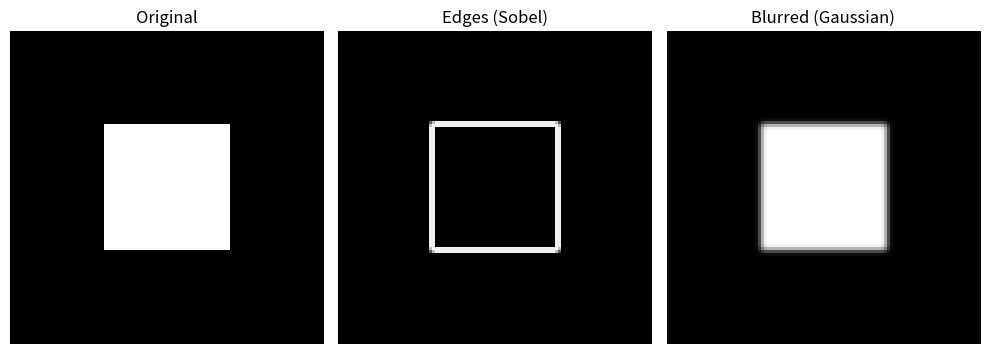

Write Python code to recreate this figure.
"""2D image convolution from scratch, used for edge detection and blurring."""

import numpy as np
import matplotlib.pyplot as plt


def pad_with_zeros(image: np.ndarray, pad: int) -> np.ndarray:
    """Wrap the image in a border of zero-valued pixels.

    Without a border the kernel can't be centred on the edge pixels, so the
    output would come out smaller than the input. Padding keeps the sizes equal.
    """
    height, width = image.shape
    padded = np.zeros((height + 2 * pad, width + 2 * pad))
    padded[pad:pad + height, pad:pad + width] = image
    return padded


def convolve(image: np.ndarray, kernel: np.ndarray) -> np.ndarray:
    """Slide a square kernel over a grayscale image and return the result.

    For each pixel the kernel is lined up on the surrounding neighbourhood,
    multiplied element-wise, and summed into a single output value.
    """
    kernel = np.flipud(np.fliplr(kernel))   # a true convolution flips the kernel
    k = kernel.shape[0]
    pad = k // 2
    padded = pad_with_zeros(image, pad)

    output = np.zeros_like(image, dtype=float)
    for y in range(image.shape[0]):
        for x in range(image.shape[1]):
            region = padded[y:y + k, x:x + k]
            output[y, x] = np.sum(region * kernel)
    return output


def gaussian_kernel(size: int, sigma: float) -> np.ndarray:
    """Create a (size x size) Gaussian blur kernel that sums to 1."""
    ax = np.arange(size) - size // 2
    xx, yy = np.meshgrid(ax, ax)
    kernel = np.exp(-(xx ** 2 + yy ** 2) / (2 * sigma ** 2))
    return kernel / kernel.sum()


def main() -> None:
    # A simple test image: a bright square sitting on a dark background.
    image = np.zeros((100, 100))
    image[30:70, 30:70] = 1.0

    # Sobel kernels respond to intensity changes in x and y.
    sobel_x = np.array([[-1, 0, 1],
                        [-2, 0, 2],
                        [-1, 0, 1]])
    sobel_y = sobel_x.T

    edges_x = convolve(image, sobel_x)
    edges_y = convolve(image, sobel_y)
    edges = np.sqrt(edges_x ** 2 + edges_y ** 2)   # combined edge strength

    blurred = convolve(image, gaussian_kernel(size=5, sigma=1.0))

    fig, axes = plt.subplots(1, 3, figsize=(10, 4))
    for ax, data, title in zip(
        axes, [image, edges, blurred], ["Original", "Edges (Sobel)", "Blurred (Gaussian)"]
    ):
        ax.imshow(data, cmap="gray")
        ax.set_title(title)
        ax.axis("off")
    plt.tight_layout()
    plt.savefig("convolution_demo.png", dpi=120)
    print("Edges range:", round(edges.min(), 2), "to", round(edges.max(), 2))
    print("Saved demo image.")


if __name__ == "__main__":
    main()
